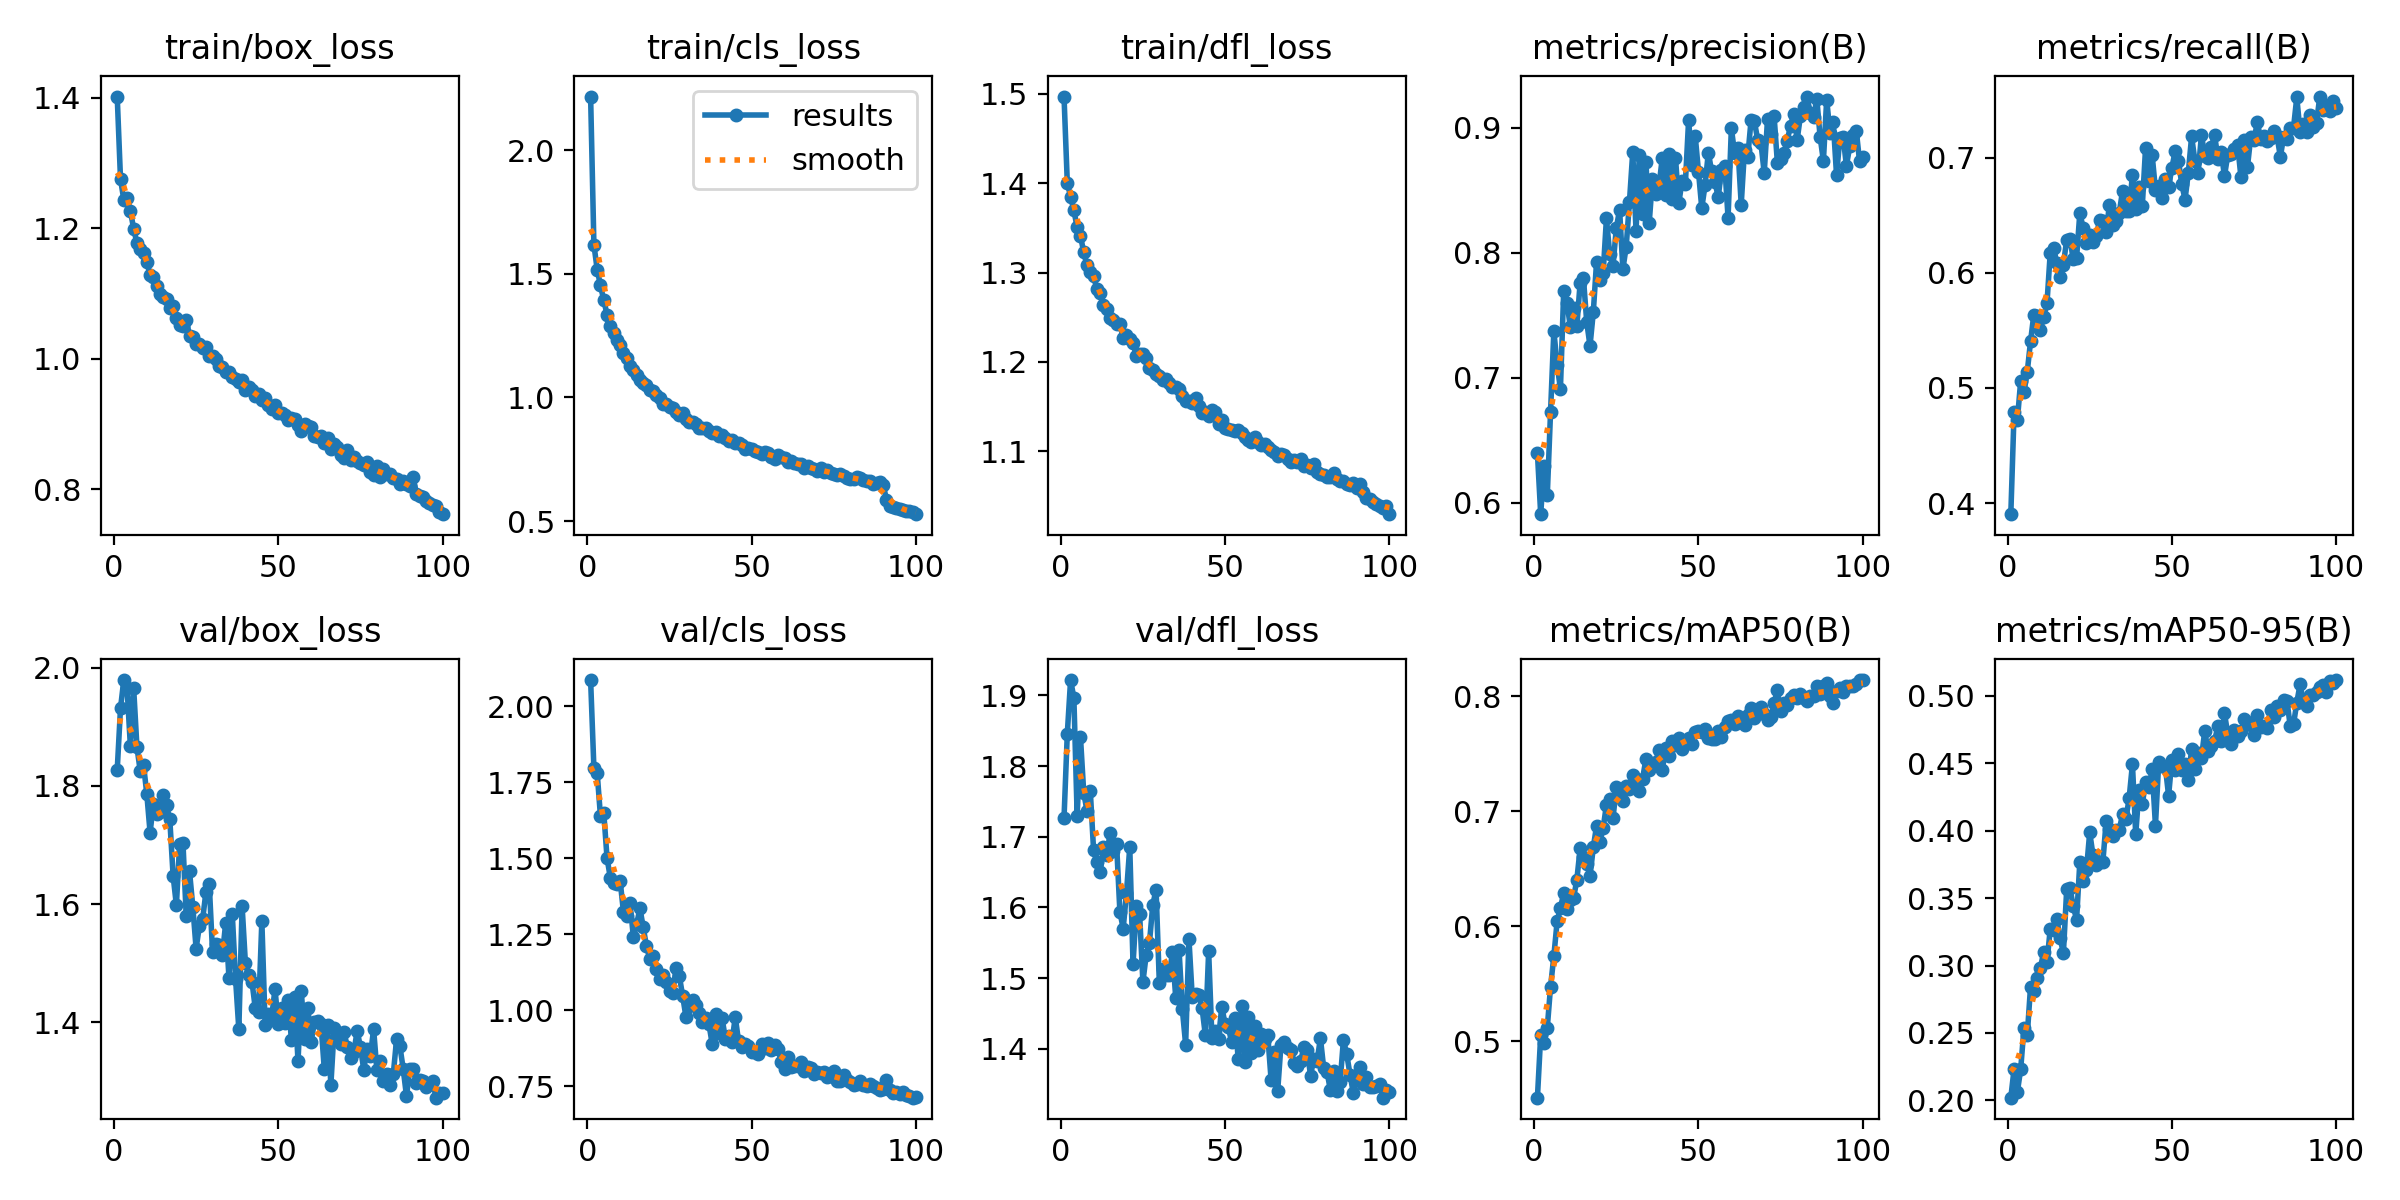

The file beside this chart, header and first rows:
epoch, time, train/box_loss, train/cls_loss, train/dfl_loss, metrics/precision(B), metrics/recall(B), metrics/mAP50(B), metrics/mAP50-95(B), val/box_loss, val/cls_loss, val/dfl_loss, lr/pg0, lr/pg1, lr/pg2
1, 22.89, 1.402, 2.218, 1.497, 0.6396, 0.3905, 0.4512, 0.2021, 1.827, 2.086, 1.726, 0.0002365, 0.0002365, 0.0002365
2, 43.69, 1.276, 1.619, 1.4, 0.5907, 0.4791, 0.5053, 0.2234, 1.931, 1.797, 1.846, 0.0004698, 0.0004698, 0.0004698
3, 65.5, 1.244, 1.518, 1.385, 0.6296, 0.4723, 0.499, 0.2065, 1.979, 1.78, 1.922, 0.0006984, 0.0006984, 0.0006984
4, 85.7, 1.247, 1.453, 1.37, 0.6057, 0.506, 0.5119, 0.223, 1.965, 1.637, 1.897, 0.0006928, 0.0006928, 0.0006928
5, 106, 1.227, 1.393, 1.35, 0.6728, 0.4964, 0.5477, 0.2538, 1.868, 1.65, 1.73, 0.0006857, 0.0006857, 0.0006857
6, 126.5, 1.199, 1.336, 1.341, 0.7372, 0.514, 0.5742, 0.2483, 1.965, 1.501, 1.841, 0.0006787, 0.0006787, 0.0006787
7, 147, 1.177, 1.288, 1.322, 0.7102, 0.5404, 0.6044, 0.2842, 1.865, 1.435, 1.762, 0.0006716, 0.0006716, 0.0006716
8, 167.4, 1.168, 1.26, 1.308, 0.691, 0.5637, 0.6158, 0.281, 1.825, 1.42, 1.737, 0.0006645, 0.0006645, 0.0006645
9, 187.6, 1.162, 1.231, 1.301, 0.7695, 0.5622, 0.6291, 0.2907, 1.836, 1.414, 1.764, 0.0006575, 0.0006575, 0.0006575
10, 208, 1.149, 1.213, 1.296, 0.7598, 0.5506, 0.6149, 0.2979, 1.786, 1.424, 1.681, 0.0006504, 0.0006504, 0.0006504
11, 228.4, 1.128, 1.18, 1.281, 0.7408, 0.5615, 0.6232, 0.3103, 1.721, 1.323, 1.664, 0.0006433, 0.0006433, 0.0006433
12, 248.9, 1.126, 1.158, 1.277, 0.7554, 0.5734, 0.6244, 0.3024, 1.769, 1.311, 1.65, 0.0006362, 0.0006362, 0.0006362
13, 269.2, 1.111, 1.126, 1.264, 0.7411, 0.6175, 0.6407, 0.3273, 1.753, 1.352, 1.685, 0.0006292, 0.0006292, 0.0006292
14, 289.5, 1.1, 1.113, 1.26, 0.776, 0.6212, 0.6677, 0.3266, 1.755, 1.242, 1.674, 0.0006221, 0.0006221, 0.0006221
15, 309.8, 1.095, 1.091, 1.249, 0.7795, 0.6088, 0.6601, 0.3342, 1.785, 1.282, 1.705, 0.000615, 0.000615, 0.000615
16, 330.2, 1.092, 1.071, 1.247, 0.7447, 0.5964, 0.6545, 0.3201, 1.767, 1.336, 1.679, 0.000608, 0.000608, 0.000608
17, 350.6, 1.078, 1.06, 1.242, 0.7254, 0.6071, 0.6436, 0.3093, 1.743, 1.273, 1.689, 0.0006009, 0.0006009, 0.0006009
18, 370.9, 1.081, 1.049, 1.242, 0.7523, 0.6287, 0.6687, 0.3565, 1.648, 1.211, 1.594, 0.0005938, 0.0005938, 0.0005938
19, 391.2, 1.063, 1.031, 1.227, 0.7928, 0.6291, 0.6875, 0.3572, 1.598, 1.169, 1.57, 0.0005868, 0.0005868, 0.0005868
20, 411.6, 1.052, 1.028, 1.23, 0.7779, 0.6116, 0.6735, 0.3441, 1.702, 1.18, 1.62, 0.0005797, 0.0005797, 0.0005797
21, 431.9, 1.05, 1.011, 1.225, 0.7837, 0.6127, 0.6854, 0.334, 1.704, 1.136, 1.685, 0.0005726, 0.0005726, 0.0005726
22, 452.3, 1.06, 0.9968, 1.222, 0.8275, 0.652, 0.7057, 0.3769, 1.579, 1.102, 1.519, 0.0005656, 0.0005656, 0.0005656
23, 472.6, 1.035, 0.9723, 1.206, 0.7986, 0.6388, 0.7108, 0.3625, 1.655, 1.115, 1.601, 0.0005585, 0.0005585, 0.0005585
24, 492.8, 1.034, 0.9755, 1.209, 0.7895, 0.626, 0.6941, 0.3705, 1.595, 1.095, 1.59, 0.0005514, 0.0005514, 0.0005514
25, 513.1, 1.023, 0.9634, 1.209, 0.8197, 0.6327, 0.7212, 0.3986, 1.525, 1.063, 1.494, 0.0005444, 0.0005444, 0.0005444
26, 533.3, 1.022, 0.9564, 1.204, 0.8343, 0.6268, 0.7153, 0.3819, 1.563, 1.057, 1.533, 0.0005373, 0.0005373, 0.0005373
27, 553.6, 1.016, 0.942, 1.193, 0.7868, 0.632, 0.7094, 0.3745, 1.575, 1.14, 1.55, 0.0005302, 0.0005302, 0.0005302
28, 574, 1.018, 0.9297, 1.191, 0.8046, 0.6456, 0.7219, 0.3764, 1.621, 1.112, 1.603, 0.0005231, 0.0005231, 0.0005231
29, 594.3, 1.004, 0.9383, 1.187, 0.8407, 0.6452, 0.7193, 0.3768, 1.633, 1.047, 1.625, 0.0005161, 0.0005161, 0.0005161
30, 614.6, 1.004, 0.9132, 1.184, 0.8805, 0.6353, 0.7316, 0.4068, 1.519, 0.9786, 1.493, 0.000509, 0.000509, 0.000509
31, 635, 0.9999, 0.9026, 1.18, 0.8173, 0.6588, 0.7275, 0.4012, 1.533, 1.014, 1.513, 0.0005019, 0.0005019, 0.0005019
32, 655.4, 0.9891, 0.9005, 1.181, 0.8781, 0.6417, 0.7175, 0.3961, 1.531, 1.033, 1.504, 0.0004949, 0.0004949, 0.0004949
33, 675.6, 0.9867, 0.8925, 1.176, 0.8312, 0.6448, 0.7285, 0.4002, 1.514, 1.018, 1.505, 0.0004878, 0.0004878, 0.0004878
34, 696, 0.9805, 0.8782, 1.172, 0.8726, 0.6522, 0.7453, 0.4008, 1.568, 0.9921, 1.536, 0.0004807, 0.0004807, 0.0004807
35, 716.3, 0.9794, 0.8776, 1.172, 0.8235, 0.6713, 0.7356, 0.4122, 1.475, 0.9607, 1.471, 0.0004737, 0.0004737, 0.0004737
36, 736.6, 0.9717, 0.8771, 1.17, 0.8591, 0.6537, 0.7401, 0.4083, 1.584, 0.9745, 1.539, 0.0004666, 0.0004666, 0.0004666
37, 756.9, 0.9696, 0.8644, 1.162, 0.8468, 0.6538, 0.7432, 0.4242, 1.474, 0.9542, 1.456, 0.0004595, 0.0004595, 0.0004595
38, 777.2, 0.964, 0.8559, 1.157, 0.8539, 0.6851, 0.7528, 0.4492, 1.388, 0.8888, 1.406, 0.0004525, 0.0004525, 0.0004525
39, 797.6, 0.9679, 0.8586, 1.157, 0.8761, 0.6556, 0.7359, 0.3972, 1.596, 0.9889, 1.556, 0.0004454, 0.0004454, 0.0004454
40, 817.8, 0.9526, 0.8455, 1.154, 0.8459, 0.6741, 0.7548, 0.4305, 1.5, 0.9257, 1.474, 0.0004383, 0.0004383, 0.0004383
41, 838.1, 0.9563, 0.8495, 1.16, 0.8787, 0.658, 0.748, 0.4197, 1.48, 0.9738, 1.477, 0.0004313, 0.0004313, 0.0004313
42, 858.5, 0.9522, 0.8373, 1.151, 0.8428, 0.7087, 0.7608, 0.4361, 1.469, 0.9068, 1.476, 0.0004242, 0.0004242, 0.0004242
43, 878.8, 0.9426, 0.8237, 1.143, 0.876, 0.6797, 0.758, 0.4324, 1.424, 0.9165, 1.457, 0.0004171, 0.0004171, 0.0004171
44, 899.1, 0.9465, 0.8289, 1.144, 0.8396, 0.702, 0.7635, 0.4453, 1.418, 0.8952, 1.419, 0.0004101, 0.0004101, 0.0004101
45, 919.5, 0.9364, 0.8156, 1.139, 0.857, 0.6722, 0.7542, 0.4038, 1.571, 0.9785, 1.538, 0.000403, 0.000403, 0.000403
46, 939.7, 0.9397, 0.8165, 1.146, 0.8548, 0.6756, 0.7607, 0.4509, 1.396, 0.8988, 1.415, 0.0003959, 0.0003959, 0.0003959
47, 960.1, 0.9297, 0.8089, 1.144, 0.9063, 0.6647, 0.7633, 0.448, 1.414, 0.8794, 1.425, 0.0003888, 0.0003888, 0.0003888
48, 980.3, 0.9237, 0.7929, 1.131, 0.8705, 0.6812, 0.7581, 0.4475, 1.41, 0.8888, 1.414, 0.0003818, 0.0003818, 0.0003818
49, 1001, 0.9295, 0.7964, 1.135, 0.8936, 0.6745, 0.7693, 0.4259, 1.456, 0.8831, 1.46, 0.0003747, 0.0003747, 0.0003747
50, 1021, 0.9162, 0.792, 1.126, 0.8648, 0.691, 0.7701, 0.4525, 1.397, 0.8628, 1.435, 0.0003676, 0.0003676, 0.0003676
51, 1041, 0.9174, 0.7852, 1.125, 0.8357, 0.7057, 0.7692, 0.4447, 1.424, 0.8625, 1.43, 0.0003606, 0.0003606, 0.0003606
52, 1062, 0.9136, 0.7802, 1.124, 0.854, 0.6973, 0.7716, 0.4564, 1.399, 0.856, 1.409, 0.0003535, 0.0003535, 0.0003535
53, 1082, 0.9063, 0.7722, 1.123, 0.8802, 0.6769, 0.764, 0.4449, 1.438, 0.8904, 1.444, 0.0003464, 0.0003464, 0.0003464
54, 1102, 0.9088, 0.7788, 1.124, 0.865, 0.6636, 0.763, 0.4491, 1.37, 0.8747, 1.385, 0.0003394, 0.0003394, 0.0003394
55, 1122, 0.9085, 0.7765, 1.121, 0.8569, 0.6867, 0.7626, 0.4375, 1.443, 0.894, 1.46, 0.0003323, 0.0003323, 0.0003323
56, 1143, 0.8988, 0.7592, 1.116, 0.8443, 0.7183, 0.7698, 0.4607, 1.334, 0.8683, 1.381, 0.0003252, 0.0003252, 0.0003252
57, 1163, 0.89, 0.7509, 1.113, 0.8663, 0.6972, 0.7643, 0.446, 1.453, 0.8871, 1.444, 0.0003182, 0.0003182, 0.0003182
58, 1183, 0.9008, 0.7678, 1.111, 0.8696, 0.6868, 0.773, 0.4573, 1.371, 0.8739, 1.394, 0.0003111, 0.0003111, 0.0003111
59, 1204, 0.8965, 0.7587, 1.116, 0.8279, 0.7198, 0.7783, 0.4541, 1.425, 0.8317, 1.432, 0.000304, 0.000304, 0.000304
60, 1224, 0.8962, 0.7549, 1.111, 0.8995, 0.7013, 0.779, 0.4739, 1.368, 0.8069, 1.398, 0.000297, 0.000297, 0.000297
... 40 more rows
